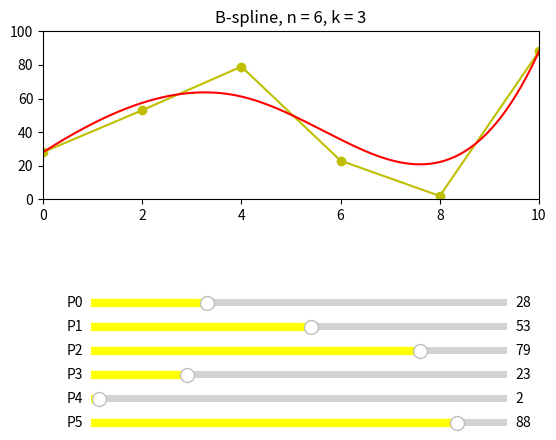

Reproduce this figure in Python.
import numpy as np
import matplotlib.pyplot as plt
import scipy.interpolate as si
from matplotlib.widgets import Slider
import random  

points = [[random.randint(0, 100), 0], [random.randint(0, 100), 2], [random.randint(0, 100), 4], [random.randint(0, 100), 6], [random.randint(0, 100), 8], [random.randint(0, 100), 10]] # опорные точки
points = np.array(points)
x = points[:, 0]
t = points[:, 1]

def interpol(x, t):
    ipl_t = np.linspace(min(t), max(t), 1000)
    x_tup = si.splrep(t, x, k=3) # Получает представление сплайна
    x_list = list(x_tup)
    xl = x.tolist()
    x_list[1] = xl + [0.0, 0.0, 0.0]
    x_i = si.splev(ipl_t, x_list) # получает игрики точек для сплайна
    return [ipl_t, x_i]

fig = plt.figure('Лабораторная работа #7 - Олег')
ax = fig.add_subplot(211)
a, = plt.plot(t, x, '-oy')
cords = interpol(x, t)
l, = plt.plot(cords[0], cords[1], 'red')
plt.xlim([min(t), max(t)])
plt.ylim([0, 100])
plt.title('B-spline, n = 6, k = 3')

bxcolor = 'yellow'
axcolor = 'blue'
axamp0 = plt.axes([0.20, 0.30, 0.65, 0.03], facecolor=axcolor)
axamp1 = plt.axes([0.20, 0.25, 0.65, 0.03], facecolor=axcolor)
axamp2 = plt.axes([0.20, 0.20, 0.65, 0.03], facecolor=axcolor)
axamp3 = plt.axes([0.20, 0.15, 0.65, 0.03], facecolor=axcolor)
axamp4 = plt.axes([0.20, 0.1, 0.65, 0.03], facecolor=axcolor)
axamp5 = plt.axes([0.20, 0.05, 0.65, 0.03], facecolor=axcolor)

samp0 = Slider(axamp0, 'P0', 0, 100.0, valinit=points[0][0], color=bxcolor)
samp1 = Slider(axamp1, 'P1', 0, 100.0, valinit=points[1][0], color=bxcolor)
samp2 = Slider(axamp2, 'P2', 0, 100.0, valinit=points[2][0], color=bxcolor)
samp3 = Slider(axamp3, 'P3', 0, 100.0, valinit=points[3][0], color=bxcolor)
samp4 = Slider(axamp4, 'P4', 0, 100.0, valinit=points[4][0], color=bxcolor)
samp5 = Slider(axamp5, 'P5', 0, 100.0, valinit=points[5][0], color=bxcolor)

def update0(val):
    amp = samp0.val
    x[0] = amp
    cords = interpol(x, t)
    l.set_ydata(cords[1])
    a.set_ydata(x)

def update1(val):
    amp = samp1.val
    x[1] = amp
    cords = interpol(x, t)
    l.set_ydata(cords[1])
    a.set_ydata(x)

def update2(val):
    amp = samp2.val
    x[2] = amp
    cords = interpol(x, t)
    l.set_ydata(cords[1])
    a.set_ydata(x)

def update3(val):
    amp = samp3.val
    x[3] = amp
    cords = interpol(x, t)
    l.set_ydata(cords[1])
    a.set_ydata(x)

def update4(val):
    amp = samp4.val
    x[4] = amp
    cords = interpol(x, t)
    l.set_ydata(cords[1])
    a.set_ydata(x)

def update5(val):
    amp = samp5.val
    x[5] = amp
    cords = interpol(x, t)
    l.set_ydata(cords[1])
    a.set_ydata(x)

samp0.on_changed(update0)
samp1.on_changed(update1)
samp2.on_changed(update2)
samp3.on_changed(update3)
samp4.on_changed(update4)
samp5.on_changed(update5)

plt.show()
